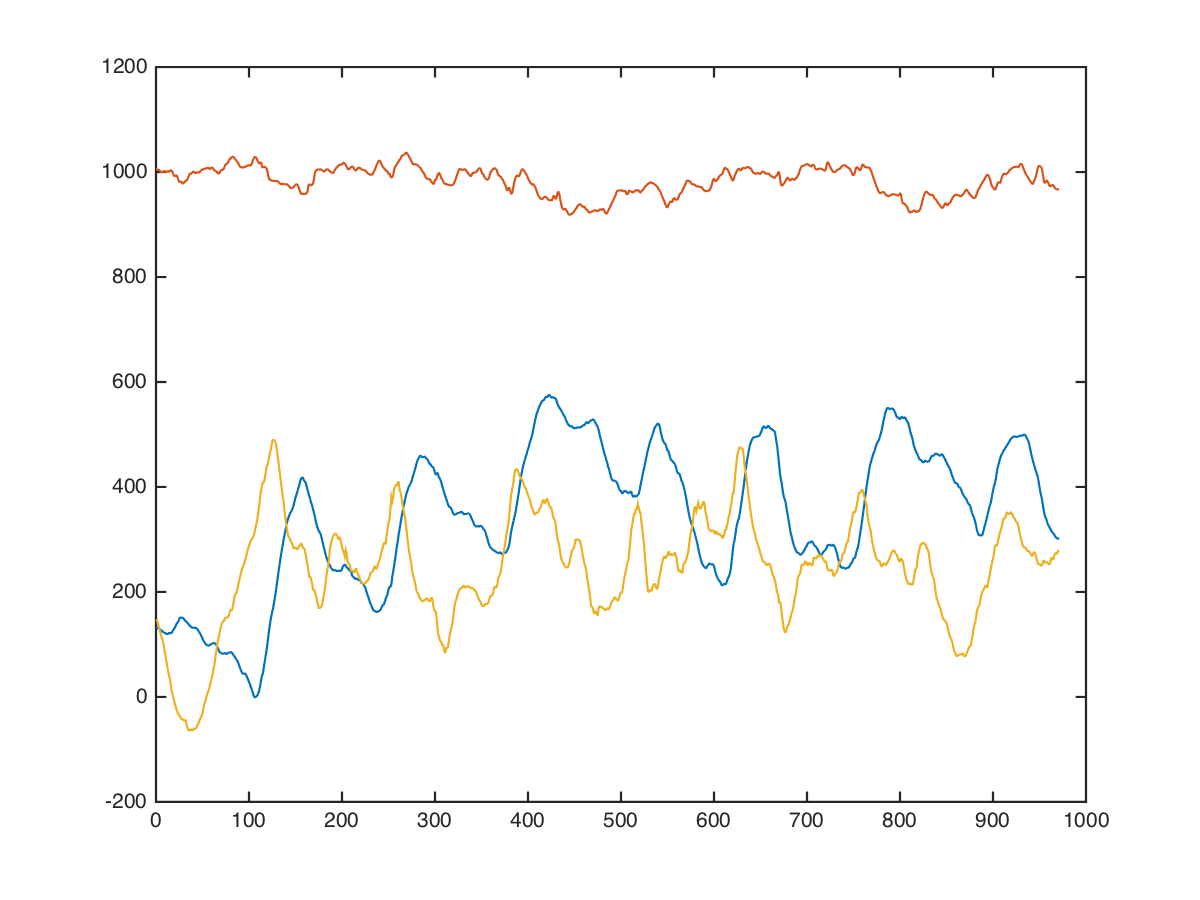

The table this chart was drawn from, first rows:
core, twist, left;med, 24, 7, 232, 1048, 72
core, twist, left;med, 24, 7, 232, 1032, 119
core, twist, left;med, 24, 7, 209, 1032, 150
core, twist, left;med, 24, 7, 201, 1032, 182
core, twist, left;med, 24, 7, 193, 1061, 213
core, twist, left;med, 24, 7, 185, 1078, 195
core, twist, left;med, 24, 7, 163, 1059, 213
core, twist, left;med, 24, 7, 140, 1036, 168
core, twist, left;med, 24, 7, 143, 1012, 227
core, twist, left;med, 24, 7, 137, 1001, 299
core, twist, left;med, 24, 7, 123, 1006, 280
core, twist, left;med, 24, 7, 95, 983, 222
core, twist, left;med, 24, 7, 64, 982, 190
core, twist, left;med, 24, 7, 62, 1008, 119
core, twist, left;med, 24, 7, 184, 861, 4
core, twist, left;med, 24, 7, 204, 978, 380
core, twist, left;med, 24, 7, 78, 1072, 414
core, twist, left;med, 24, 7, -2, 1043, 286
core, twist, left;med, 24, 7, -26, 1024, 302
core, twist, left;med, 24, 7, -62, 955, 160
core, twist, left;med, 24, 7, -109, 922, 262
core, twist, left;med, 24, 7, -100, 988, 437
core, twist, left;med, 24, 7, -62, 1068, 334
core, twist, left;med, 24, 7, -44, 1118, 180
core, twist, left;med, 24, 7, -44, 1115, 211
core, twist, left;med, 24, 7, -28, 1044, 288
core, twist, left;med, 24, 7, 4, 992, 338
core, twist, left;med, 24, 7, 20, 1010, 211
core, twist, left;med, 24, 7, 49, 993, -3
core, twist, left;med, 24, 7, 93, 941, 75
core, twist, left;med, 24, 7, 131, 920, 229
core, twist, left;med, 24, 7, 178, 924, 330
core, twist, left;med, 24, 7, 208, 983, 256
core, twist, left;med, 24, 7, 216, 1008, 20
core, twist, left;med, 24, 7, 242, 977, 164
core, twist, left;med, 24, 7, 254, 944, 175
core, twist, left;med, 24, 7, 234, 1055, 57
core, twist, left;med, 24, 7, 242, 1131, 59
core, twist, left;med, 24, 7, 246, 1054, 85
core, twist, left;med, 24, 7, 238, 1032, 11
core, twist, left;med, 24, 7, 230, 1142, 55
core, twist, left;med, 24, 7, 218, 1120, 55
core, twist, left;med, 24, 7, 196, 1036, -43
core, twist, left;med, 24, 7, 214, 983, 10
core, twist, left;med, 24, 7, 199, 1021, -72
core, twist, left;med, 24, 7, 192, 991, -66
core, twist, left;med, 24, 7, 193, 905, -17
core, twist, left;med, 24, 7, 208, 835, -31
core, twist, left;med, 24, 7, 209, 875, -127
core, twist, left;med, 24, 7, 224, 928, -114
core, twist, left;med, 24, 7, 208, 937, -184
core, twist, left;med, 24, 7, 184, 999, -216
core, twist, left;med, 24, 7, 200, 1008, -92
core, twist, left;med, 24, 7, 139, 970, -210
core, twist, left;med, 24, 7, 121, 983, -89
core, twist, left;med, 24, 7, 127, 999, -131
core, twist, left;med, 24, 7, 78, 1121, -72
core, twist, left;med, 24, 7, 58, 1066, -176
core, twist, left;med, 24, 7, 97, 1015, -308
core, twist, left;med, 24, 7, 97, 1001, -201
core, twist, left;med, 24, 7, 63, 974, -274
... 959 more rows
